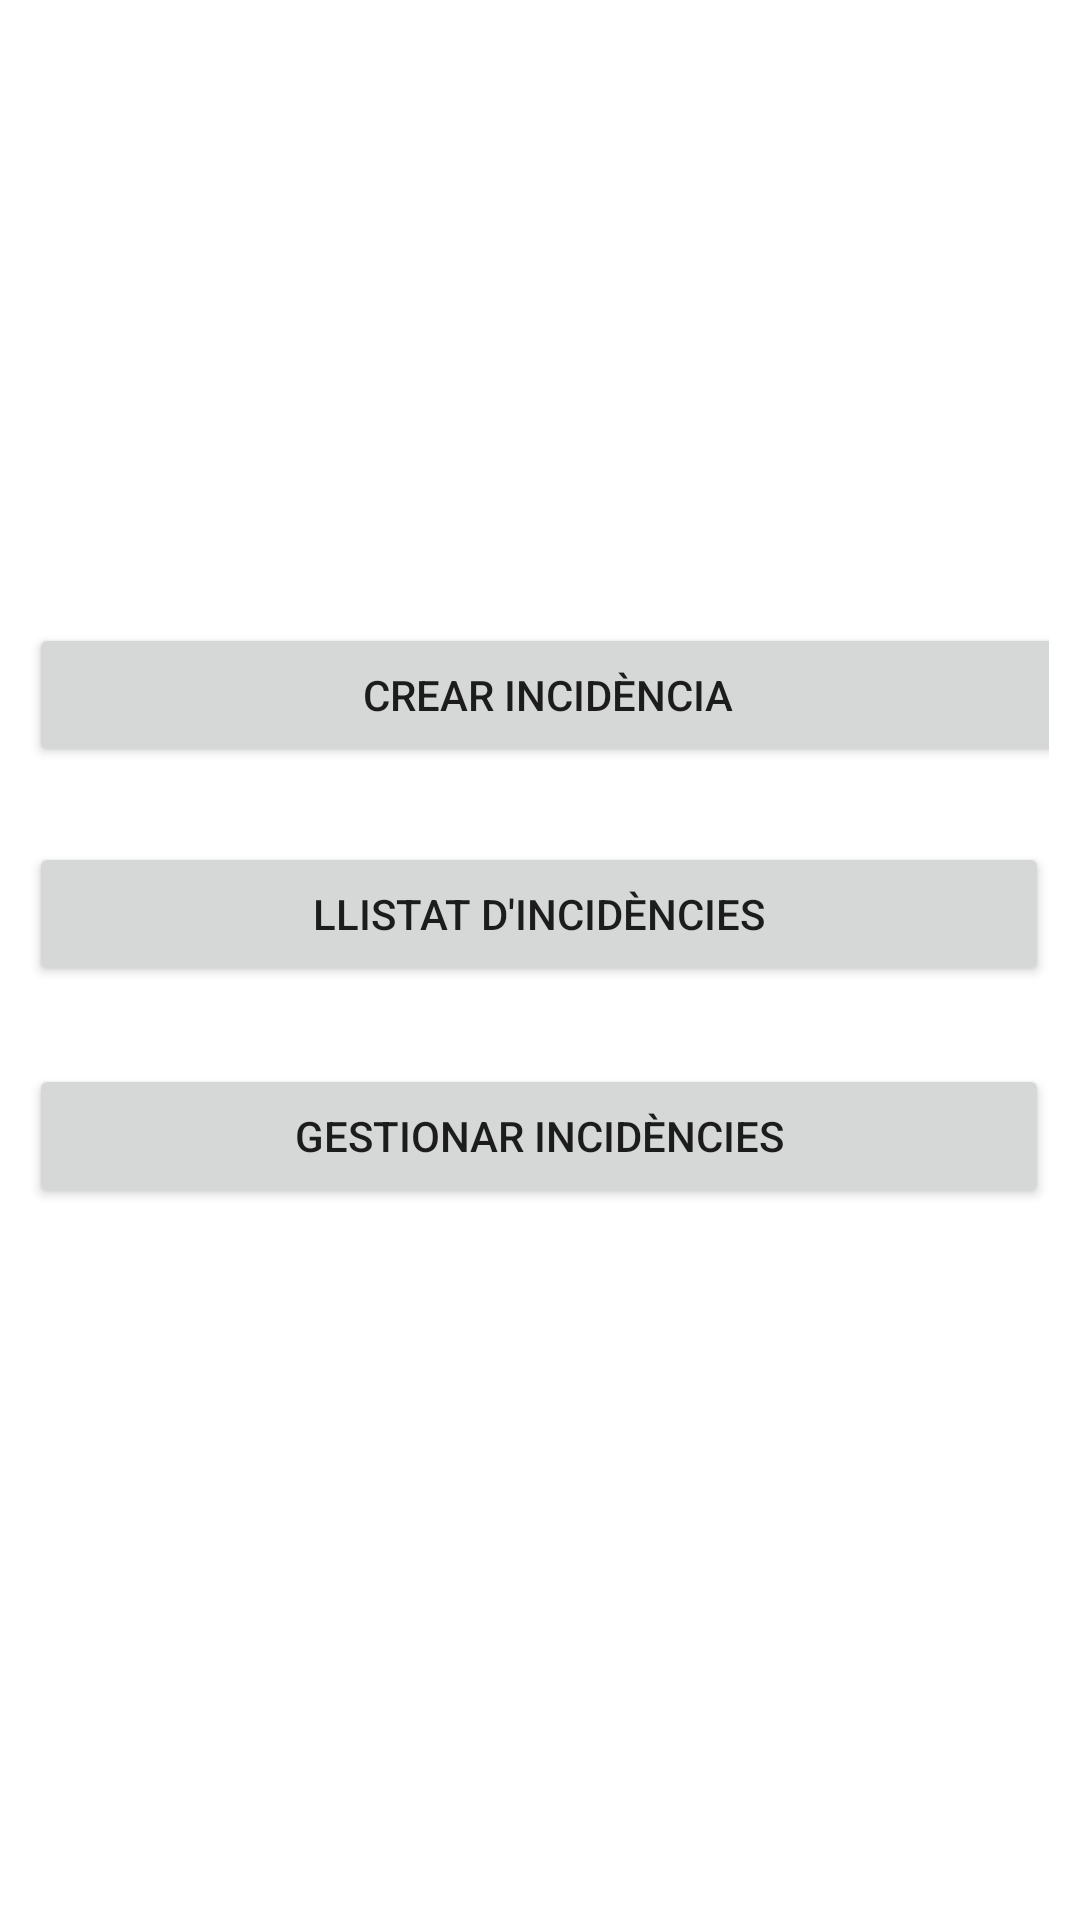

This screen was rendered from an Android layout file. Write that file and the resources it references.
<!-- AndroidManifest.xml: application theme Theme.Gestor_Incidencies -->
<!-- res/layout/menu_principal_lyt.xml -->
<?xml version="1.0" encoding="utf-8"?>
<androidx.constraintlayout.widget.ConstraintLayout xmlns:android="http://schemas.android.com/apk/res/android"
    xmlns:app="http://schemas.android.com/apk/res-auto"
    xmlns:tools="http://schemas.android.com/tools"
    android:layout_width="match_parent"
    android:layout_height="match_parent"
    tools:context=".menu_principal">

    <LinearLayout
        android:layout_width="309dp"
        android:layout_height="39dp"
        android:layout_marginStart="51dp"
        android:layout_marginTop="92dp"
        android:layout_marginEnd="51dp"
        android:layout_marginBottom="600dp"
        android:orientation="horizontal"
        app:layout_constraintBottom_toBottomOf="parent"
        app:layout_constraintEnd_toEndOf="parent"
        app:layout_constraintStart_toStartOf="parent"
        app:layout_constraintTop_toTopOf="parent">

        <TextView
            android:id="@+id/textView3"
            android:layout_width="282dp"
            android:layout_height="54dp"
            android:layout_weight="1"
            android:text="GESTOR D'INCIDÈNCIES"
            android:textAlignment="center"
            android:textSize="24sp"
            android:textStyle="bold" />
    </LinearLayout>

    <LinearLayout
        android:layout_width="340dp"
        android:layout_height="388dp"
        android:layout_marginStart="35dp"
        android:layout_marginTop="253dp"
        android:layout_marginEnd="36dp"
        android:layout_marginBottom="90dp"
        android:orientation="vertical"
        app:layout_constraintBottom_toBottomOf="parent"
        app:layout_constraintEnd_toEndOf="parent"
        app:layout_constraintStart_toStartOf="parent"
        app:layout_constraintTop_toTopOf="parent">

        <LinearLayout
            android:layout_width="346dp"
            android:layout_height="73dp"
            android:orientation="horizontal">

            <Button
                android:id="@+id/btn_crearInc"
                android:layout_width="wrap_content"
                android:layout_height="wrap_content"
                android:layout_weight="1"
                android:text="CREAR INCIDÈNCIA" />
        </LinearLayout>

        <LinearLayout
            android:layout_width="match_parent"
            android:layout_height="74dp"
            android:orientation="horizontal">

            <Button
                android:id="@+id/btn_llisInc"
                android:layout_width="wrap_content"
                android:layout_height="wrap_content"
                android:layout_weight="1"
                android:text="LLISTAT D'INCIDÈNCIES" />
        </LinearLayout>

        <LinearLayout
            android:layout_width="match_parent"
            android:layout_height="77dp"
            android:orientation="horizontal">

            <Button
                android:id="@+id/bnt_gestInc"
                android:layout_width="wrap_content"
                android:layout_height="wrap_content"
                android:layout_weight="1"
                android:text="GESTIONAR INCIDÈNCIES" />
        </LinearLayout>
    </LinearLayout>

    <LinearLayout
        android:layout_width="338dp"
        android:layout_height="39dp"
        android:layout_marginStart="37dp"
        android:layout_marginTop="200dp"
        android:layout_marginEnd="36dp"
        android:layout_marginBottom="492dp"
        android:orientation="horizontal"
        app:layout_constraintBottom_toBottomOf="parent"
        app:layout_constraintEnd_toEndOf="parent"
        app:layout_constraintStart_toStartOf="parent"
        app:layout_constraintTop_toTopOf="parent">

        <TextView
            android:id="@+id/textView4"
            android:layout_width="wrap_content"
            android:layout_height="wrap_content"
            android:layout_weight="1"
            android:text="Selecciona una opció:"
            android:textAlignment="center"
            android:textSize="16sp"
            android:textStyle="bold" />
    </LinearLayout>

</androidx.constraintlayout.widget.ConstraintLayout>
<!-- resources referenced by this layout -->
<resources>
  <style name="Theme.Gestor_Incidencies" parent="Theme.MaterialComponents.DayNight.DarkActionBar">
          
          <item name="colorPrimary">@color/purple_500</item>
          <item name="colorPrimaryVariant">@color/purple_700</item>
          <item name="colorOnPrimary">@color/white</item>
          
          <item name="colorSecondary">@color/teal_200</item>
          <item name="colorSecondaryVariant">@color/teal_700</item>
          <item name="colorOnSecondary">@color/black</item>
          
          <item name="android:statusBarColor" tools:targetApi="l">?attr/colorPrimaryVariant</item>
          
      </style>
  <!-- not gathered from this repository: default colours our renderer supplied (Android Studio template values) -->
  <color name="purple_500">#FF6200EE</color>
  <color name="purple_700">#FF3700B3</color>
  <color name="teal_200">#FF03DAC5</color>
  <color name="teal_700">#FF018786</color>
  <color name="black">#FF000000</color>
  <color name="white">#FFFFFFFF</color>
</resources>
